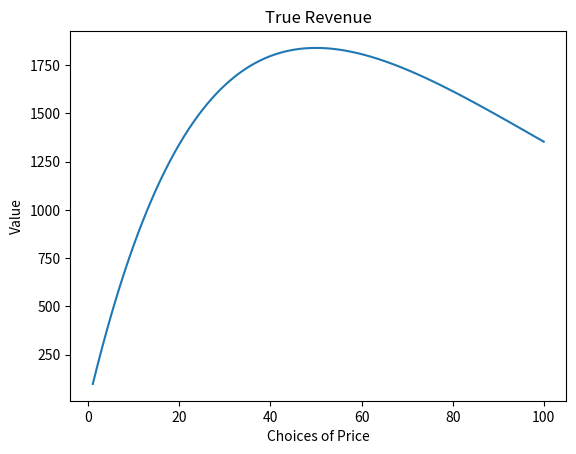
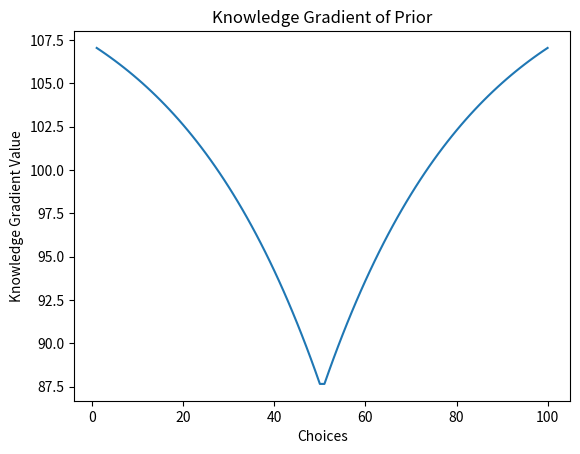

Python code for these plots, in order: (Note: this script raises an exception after producing the figures.)
#!/usr/bin/env python3
# -*- coding: utf-8 -*-
"""
Created on Sat May 12 10:57:02 2018

[redacted]
"""
import numpy as np
from scipy.stats import norm
import matplotlib.pyplot as plt

# In[Functions]:
    
# Knowledge Gradient with Correlated Beliefs (KGCB)

# notation for the following:
# K is the number of alternatives.
# M is the number of time-steps
# K x M stands for a matrix with K rows and M columns

# This function takes in
# mu:     true values for the mean (K x 1)
# mu_0:   prior for the mean (K x 1)
# beta_w: measurement precision (1/lambda(x)) (K x 1)
# cov_m:   initial covariance matrix (K,K)
# m:      how many measurements will be made (scalar)


# And returns
# mu_est:     Final estimates for the means (K x 1)
# oc:         Opportunity cost at each iteration (1 x M)
# choices:    Alternatives picked at each iteration (1 x M)
# mu_est_all:  Estimates at each iteration (K x M)



def kgcb(mu, mu_0, beta_w, cov_m, m):
    kk = len(mu_0) # number of available choices
    mu_est = mu_0.copy()
    oc = []
    choices = []
    mu_est_all = []
    # try the kgcb for M number of times
    for k in range(m):
        # py is the KG for alternatives
        ##THIS IS THE CODE TO COPY FOR THE POLICY##
        py = []
        # loop over all choices
        for iter1 in range(kk):
            a = mu_est.copy()
            b = np.divide(cov_m[iter1], np.sqrt(1/beta_w[iter1]+cov_m[iter1][iter1]))
            kg = EmaxAffine(a,b)
            py.append(kg)
    
        # THIS SHOULD BE x = np.argmax([(82-n)*py[i]+mu_est[i] for i in range(100)]
        
        
        ## THIS STUFF IS FOR UPDATING EQUATIONS

        # max_value is the best estimated value of the KG
        # x is the argument that produces max_value

        # observe the outcome of the decision
        # w_k=mu_k+Z*SigmaW_k where SigmaW is standard deviation of the
        # error for each observation
        w_k = mu[x]+np.random.randn()/np.sqrt(beta_w[x])

        # updating equations for Normal-Normal model with covariance
        addscalar = (w_k - mu_est[x])/(1/beta_w[x] + cov_m[x][x])
        # cov_m_x is the x-th column of the covariance matrix cov_m
        cov_m_x = np.array([row[x] for row in cov_m])
        mu_est = np.add(mu_est, np.multiply(addscalar, cov_m_x))
        cov_m = np.subtract(cov_m, np.divide(np.outer(cov_m_x, cov_m_x), 1/beta_w[x] + cov_m[x][x]))

        # pick the best one to compare OC
        max_choice = np.argmax(mu_est)

        # calculate the opportunity cost
        o_cost = np.max(mu)-mu[max_choice]

        # update the OC vector
        oc.append(o_cost)
        # update the choice vector
        choices.append(x)
        # update the matrix of estimate
        mu_est_all.append(mu_est)
        del py[:]
    return mu_est, oc, choices, mu_est_all



# Get Knowledge Gradient Prior
def Get_kg(mu_0, beta_w, cov_m):
    kk = len(mu_0) # number of available choices
    # py is the KG for alternatives
    py = []
    for iter1 in range(kk):
        a = mu_0
        b = np.divide(cov_m[iter1], np.sqrt(1/beta_w[iter1]+cov_m[iter1][iter1]))
        kg = EmaxAffine(a,b)
        py.append(kg)
    return(py)



# Online Learning ALgorithm
def Online_kgcb(mu, mu_0, beta_w, cov_m, m):
    kk = len(mu_0) # number of available choices
    mu_est = mu_0.copy()
    oc = []
    choices = []
    mu_est_all = []
    # try the kgcb for M number of times
    for k in range(m):
        # py is the KG for alternatives
        py = []
        for iter1 in range(kk):
            a = mu_est.copy()
            b = np.divide(cov_m[iter1], np.sqrt(1/beta_w[iter1]+cov_m[iter1][iter1]))
            #kg = EmaxAffine(a,b)
            online_kg = a[iter1] + (m-k-1)*EmaxAffine(a,b)
            py.append(online_kg)
    
        x = np.argmax(py)

        # max_value is the best estimated value of the KG
        # x is the argument that produces max_value

        # observe the outcome of the decision
        # w_k=mu_k+Z*SigmaW_k where SigmaW is standard deviation of the
        # error for each observation
        w_k = mu[x]+np.random.randn()/np.sqrt(beta_w[x])

        # updating equations for Normal-Normal model with covariance
        addscalar = (w_k - mu_est[x])/(1/beta_w[x] + cov_m[x][x])
        # cov_m_x is the x-th column of the covariance matrix cov_m
        cov_m_x = np.array([row[x] for row in cov_m])
        mu_est = np.add(mu_est, np.multiply(addscalar, cov_m_x))
        cov_m = np.subtract(cov_m, np.divide(np.outer(cov_m_x, cov_m_x), 1/beta_w[x] + cov_m[x][x]))

        # pick the best one to compare OC
        max_choice = np.argmax(mu_est)

        # calculate the opportunity cost
        o_cost = np.max(mu)-mu[max_choice]

        # update the OC vector
        oc.append(o_cost)
        # update the choice vector
        choices.append(x)
        # update the matrix of estimate
        mu_est_all.append(mu_est)
        del py[:]
    return mu_est, oc, choices, mu_est_all
    

# Calculate the KG value defined by
# E[max_x a_x + b_x Z]-max_x a_x, where Z is a standard
# normal random variable and a,b are 1xM input vectors.
def EmaxAffine(a, b):
    a, b = AffineBreakpointsPrep(a, b)

    c, keep = AffineBreakpoints(a, b)
    keep = [int(keep[i]) for i in range(len(keep))]
    a = a[keep]
    b = b[keep]
    c = np.insert(c[np.add(keep, 1)], 0, 0)
    M = len(keep)

    logbdiff = np.log(np.diff(b))

    if M == 1:
        logy = np.log(a)
    elif M >= 2:
        logy = LogSumExp(np.add(logbdiff, LogEI(-np.absolute(c[1:M]))))

    y = np.exp(logy)
    return y


# Prepares vectors for passing to AffineEmaxBreakpoints, changing their
# order and removing elements with duplicate slope.
def AffineBreakpointsPrep(a, b):
    a = np.array(a)
    b = np.array(b)

    # Sort the pairs (a_i,b_i) in ascending order of slope (b_i),
    # breaking ties in slope with the y-intercept (a_i).
    order = np.lexsort((a, b))
    a = a[order]
    b = b[order]

    # Then, from each pair of indices with the b component equal, remove
    # the one with smaller a component.  This code works because the sort
    # above enforced the condition: if b(i) == b(i+1), then a(i) <= a(i+1).
    keep = [i for i in range(len(b) - 1) if b[i] < b[i + 1]]
    keep.append(len(b) - 1)

    # Note that the elements of keep are in ascending order.
    # This makes it so that b(keep) is still sorted in ascending order.
    a = a[keep]
    b = b[keep]
    return a, b


# Inputs are two M-vectors, a and b.
# Requires that the b vector is sorted in increasing order.
# Also requires that the elements of b all be unique.
# This function is used in AffineEmax, and the preparation of generic
# vectors a and b to satisfy the input requirements of this function are
# shown there.

# The output is an (M+1)-vector c and a vector A ("A" is for accept).  Think of
# A as a set which is a subset of {1,...,M}.  This output has the property
# that, for any i in {1,...,M} and any real number z,
#   i \in argmax_j a_j + b_j z
# iff
#   i \in A and z \in [c(j+1),c(i+1)],
#   where j = sup {0,1,...,i-1} \cap A.
def AffineBreakpoints(a, b):
    # Preallocate for speed.  Instead of resizing the array A whenever we add
    # to it or delete from it, we keep it the maximal size, and keep a length
    # indicator Alen telling us how many of its entries are good.  When the
    # function ends, we remove the unused elements from A before passing
    # it.
    M = len(a)
    c = np.array([None] * (M + 1))
    A = np.array([None] * M)

    # Step 0
    c[0] = -float("inf")
    c[1] = float("inf")
    A[0] = 0
    Alen = 0

    for i in range(M - 1):
        c[i + 2] = float("inf")
        while True:
            j = A[Alen]  # jindex = Alen
            c[1 + j] = (a[j] - a[i + 1]) / (b[i + 1] - b[j])
            if Alen > 0 and c[1 + j] < c[1 + A[Alen - 1]]:
                Alen -= 1  # Remove last element j
                # continue in while loop
            else:
                break  # quit while loop
        A[Alen+1] = i + 1
        Alen += 1
    A = A[0:Alen+1]
    return c, A


# Returns the log of E[(s+Z)^+], where s is a constant and Z is a standard
# normal random variable.  For large negative arguments E[(s+Z)^+] function
# is close to 0.  For large positive arguments, the function is close to the
# argument.  For s large enough, s>-10, we use the formula
# E[(s+Z)^+] = s*normcdf(s) + normpdf(s).  For smaller s we use an asymptotic
# approximation based on Mill's ratio.  EI stands for "expected improvement",
# since E[(s+Z)^+] would be the log of the expected improvement by measuring
# an alternative with excess predictive mean s over the best other measured
# alternative, and predictive variance 0.
def LogEI(s):
# Use the asymptotic approximation for these large negative s.  The
# approximation is derived via:
#   s*normcdf(s) + normpdf(s) = normpdf(s)*[1-|s|normcdf(-|s|)/normpdf(s)]
# and noting that normcdf(-|s|)/normpdf(s) is the Mill's ratio at |s|, which is
# asymptotically approximated by |s|/(s^2+1) [Gordon 1941, also documented in
# Frazier,Powell,Dayanik 2009 on page 14].  This gives,
#   s*normcdf(s) + normpdf(s) = normpdf(s)*[1-s^2/(s^2+1)] = normpdf(s)/(s^2+1).
    n = len(s)
    s = np.array(s)
    logy = np.array([None]*n)
    index = [i for i in range(n) if s[i] < -10]
    if len(index) > 0:
        logy[index] = np.subtract(LogNormPDF(s[index]), np.log(np.add(np.power(s[index], 2), 1).astype(float)))
    # Use straightforward routines for s in the more numerically stable region.
    index = [i for i in range(n) if s[i] >= -10]
    if len(index) > 0:
        s_norm_cdf = [norm.cdf(s[i]) for i in index]
        s_norm_pdf = [norm.pdf(s[i]) for i in index]
        logy[index] = np.log(np.add(np.multiply(s[index], s_norm_cdf), s_norm_pdf).astype(float))
    return logy


# logy = LogNormPDF(z)
# Returns the log of the normal pdf evaluated at z.  z can be a vector or a scalar.
def LogNormPDF(z):
    # log of 1/sqrt(2pi)
    cons = -0.5*np.log(2*np.pi)
    logy = cons - np.divide(np.power(z, 2), 2)
    return logy


# function y=LogSumExp(x)
# Computes log(sum(exp(x))) for a vector x, but in a numerically careful way.
def LogSumExp(x):
    xmax = np.max(x)
    diff_max = x-xmax
    y = xmax + np.log(np.sum(np.exp(diff_max.astype(float))))
    return y


# KGCB Run

# THIS PART GENERATES THE TRUTH FOR A GAUSSIAN PROCESS
# SPITS OUT
# x (THE ALTERNATIVES)
# mu_0 (PRIOR BELIEF ABOUT MEAN)
# mu (THE MEAN (TRUTH))
# covM (THE COVARIANCE MATRIX)

# In[Main Function Part a]:
    
# Let's generate a so called Gaussian Process with zero mean on [1,100]
if __name__=='__main__':
    x = list(range(100)) # domain of the problem
    # Prior belief of revenue is 1400 uniformly
    mu_0 = [1400]*100 # our prior beliefs about the mean

    # this is the main parameter (rho is between 0 and 1)
    # you can play around with the values to see what happens as rho changes
    #rho = 0.10
    # We don't really need rho for this new model
    
    # variance of individual components in mu
    var_mu = 400**2

    # generate the covariance matrix
    M = len(x)
    covM = [[var_mu for i in range(M)] for j in range(M)]

    # the matrix will be symmetric
    # instead of looping over all elements, just loop over the first half
    for i in range(M):
        for j in range(i,M):
            if i != j:
                # We update the covariance initial to match the question
                covM[i][j] = var_mu*np.exp(-(np.absolute(i-j)*0.03))
                covM[j][i] = covM[i][j]

    # generate the truth using the formula given in the question
    price_list = list(range(1,101))
    mu = [p*100*np.exp(-0.02*p) for p in price_list]

    # To see what the functions looks like in the domain [1,100]
    plt.figure(1)
    plt.plot(price_list, mu)
    plt.title('True Revenue')
    plt.xlabel('Choices of Price')
    plt.ylabel('Value')
    # In[Part b]:

    # THIS PART RUNS THE KGCB ON THE VALUES GENERATED BY ABOVE

    # Set the measurement variance
    var_w = 400**2
    beta_W = np.multiply(1/var_w, [1]*M)
    # Precision(Beta)=1/Variance
    
    # Compute Knowledge Gradient
    KG_0 = Get_kg(mu_0, beta_W, covM)
    plt.figure(2)
    plt.plot(price_list, KG_0)
    plt.title('Knowledge Gradient of Prior')
    plt.xlabel('Choices')
    plt.ylabel('Knowledge Gradient Value')
    # In[ Part c]:
    # Repeat this 50 times measurement for 20 simulations
    S = 20
    # Also record the price that are tested
    # Run the KGCB on N budget
    N = 50
    
    for i in range(20):
        # The simple function to run KGCB
        mu_est, oc, choices, mu_est_all = kgcb(mu, mu_0, beta_W, covM, N)
        #mu_est_rec.append(mu_est)
        #choices_rec.append(choices)
        plt.figure(3)
        plt.plot(list(range(0,50)), oc)
        plt.title('Opportunity Cost for Each Path')
        plt.xlabel('Time')
        plt.ylabel('Opportunity Cost Value')
        plt.figure(4)
        plt.plot(list(range(0,50)), choices)
        plt.title('Price Tested Each Time')
        plt.xlabel('Time')
        plt.ylabel('Choices of Price')
    # In[Part d]:
    for i in range(20):
        # The simple function to run KGCB
        mu_est, oc, choices, mu_est_all = Online_kgcb(mu, mu_0, beta_W, covM, N)
        #mu_est_rec.append(mu_est)
        #choices_rec.append(choices)
        plt.figure(5)
        plt.plot(list(range(0,50)), oc)
        plt.title('Online KG Opportunity Cost for Each Path')
        plt.xlabel('Time')
        plt.ylabel('Opportunity Cost Value')
        plt.figure(6)
        plt.plot(list(range(0,50)), choices)
        plt.title('Online KG Price Tested Each Time')
        plt.xlabel('Time')
        plt.ylabel('Choices of Price')
        
        
        
    # The following codes are not required for answering Question 1
    # all the plots are saved as .pdf files under the same folder containing the source code
    # Plot the final estimates vs. truth
    fig, ax = plt.subplots()
    ax.plot(x, mu, 'r-', linewidth=2, label='Truth') # 'r-' makes it a red line, LineWidth is the thickness
    ax.plot(x, mu_est, 'b--', lineWidth=2, label='Estimate') # 'b--' makes it a blue dashed line
    legend = ax.legend(loc='best')
    plt.xlabel('Choices')
    plt.ylabel('Expected reward')
    plt.savefig('Final estimates and truth.pdf', format='pdf')
    plt.clf()

    # Plot the estimate at the Kth time step vs. truth
    K = 10
    fig, ax = plt.subplots()
    ax.plot(x, mu, 'r-', linewidth=2, label='Truth')
    ax.plot(x, mu_est_all[K-1], 'b--', lineWidth=2, label='Estimate')
    legend = ax.legend(loc='best')
    plt.xlabel('Choices')
    plt.ylabel('Expected reward')
    plt.savefig('The {:d}-th estimates and truth.pdf'.format(K), format='pdf')
    plt.clf()

    # Plot Opportunity Cost vs Time
    plt.plot(list(range(N)), oc, 'g-', lineWidth=1.5)
    plt.xlabel('Iteration')
    plt.ylabel('Opportunity cost')
    plt.savefig('Opportunity cost.pdf', format='pdf')
    plt.clf()

